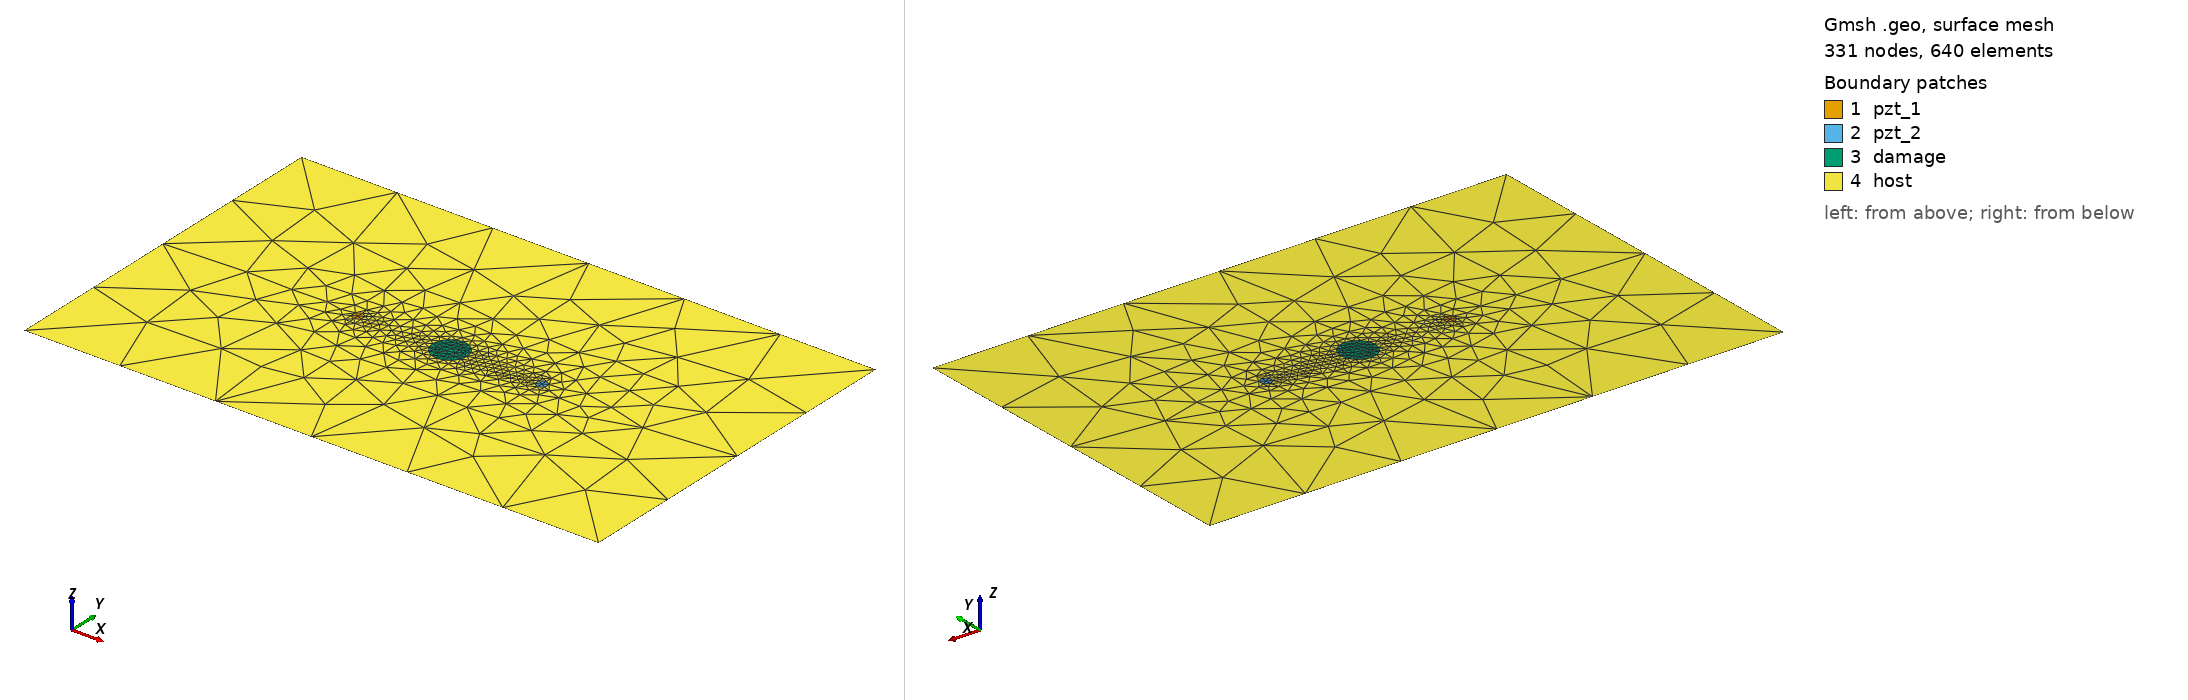

Gmsh geometry script, surface-meshed: 331 nodes, 640 surface elements. Boundary patches (legend numbers): 1 pzt_1, 2 pzt_2, 3 damage, 4 host. Left view from above one corner, right view from below the opposite corner. Legend entries are the model's physical surfaces. The drawing asked Gmsh for element sizes between 1% and 20% of the model's largest extent; the script's own settings can give other sizes.

=== plate_500_314_2_pzt_f10_15kHz_15mm.geo (drawn) ===
SetFactory("OpenCASCADE");
L = 0.500; W = 0.314;
xpzt_1 = -0.080; ypzt_1 = 0.000000;
xpzt_2 = 0.080; ypzt_2 = 0.000000;
xdmg_0 = 0e-3; ydmg_0 = 0e-3;
r_pzt = 5e-3;
r_dmg = 15e-3;
//+
Point(1) = {-L/2, -W/2, 0, 1.0};
//+
Point(2) = {L/2, -W/2, 0, 1.0};
//+
Point(3) = {L/2, W/2, 0, 1.0};
//+
Point(4) = {-L/2, W/2, 0, 1.0};
//+
Line(1) = {1, 2};
//+
Line(2) = {2, 3};
//+
Line(3) = {3, 4};
//+
Line(4) = {4, 1};
//+
Point(5) = {xpzt_1, ypzt_1, 0, 1.0};
//+
Point(6) = {xpzt_1+r_pzt*3^0.5/2, ypzt_1-r_pzt/2, 0, 1.0};
//+
Point(7) = {xpzt_1, ypzt_1+r_pzt, 0, 1.0};
//+
Point(8) = {xpzt_1-r_pzt*3^0.5/2, ypzt_1-r_pzt/2, 0, 1.0};
//+
Line(5) = {5, 6};
//+
Line(6) = {5, 7};
//+
Line(7) = {5, 8};
//+
Circle(8) = {6, 5, 7};
//+
Circle(9) = {7, 5, 8};
//+
Circle(10) = {8, 5, 6};
//+
Curve Loop(1) = {4, 1, 2, 3};
//+
Curve Loop(2) = {5,8,6};
//+
Curve Loop(3) = {6,9,7};
//+
Curve Loop(4) = {7,10,5};
//+
Curve Loop(5) = {8,9,10};
//+
Point(9) = {xpzt_2, ypzt_2, 0, 1.0};
//+
Point(10) = {xpzt_2-r_pzt*3^0.5/2, ypzt_2-r_pzt/2, 0, 1.0};
//+
Point(11) = {xpzt_2, ypzt_2+r_pzt, 0, 1.0};
//+
Point(12) = {xpzt_2+r_pzt*3^0.5/2, ypzt_1-r_pzt/2, 0, 1.0};
//+
Line(11) = {9, 10};
//+
Line(12) = {9, 11};
//+
Line(13) = {9, 12};
//+
Circle(14) = {10, 9, 11};
//+
Circle(15) = {11, 9, 12};
//+
Circle(16) = {12, 9, 10};
//+
Circle(17) = {xdmg_0, ydmg_0, 0, r_dmg, 0, 2*Pi};
//+
Curve Loop(6) = {11,12,14};
//+
Curve Loop(7) = {12,15,13};
//+
Curve Loop(8) = {13,16,11};
//+
Curve Loop(9) = {14,15,16};
//+
Curve Loop(10) = {17};
//+
Plane Surface(1) = {2};
//+
Plane Surface(2) = {3};
//+
Plane Surface(3) = {4};
//+
Plane Surface(4) = {6};
//+
Plane Surface(5) = {7};
//+
Plane Surface(6) = {8};
//+
Plane Surface(7) = {10};
//+
Plane Surface(8) = {1,5,9,10};

//+
Physical Surface("pzt_1") = {1,2,3};
//+
Physical Surface("pzt_2") = {4,5,6};
//+
Physical Surface("damage") = {7};
//+
Physical Surface("host") = {8};
//+
Transfinite Curve {5, 6, 7,11, 12, 13} = 2 Using Progression 1;
//+
Transfinite Curve {8, 9, 10, 14, 15, 16} = 3 Using Progression 1;
//+
Transfinite Curve {1,3} = 7 Using Progression 1;
//+
Transfinite Curve {2,4} = 5 Using Progression 1;
//+
Transfinite Curve {17} = 17 Using Progression 1;
